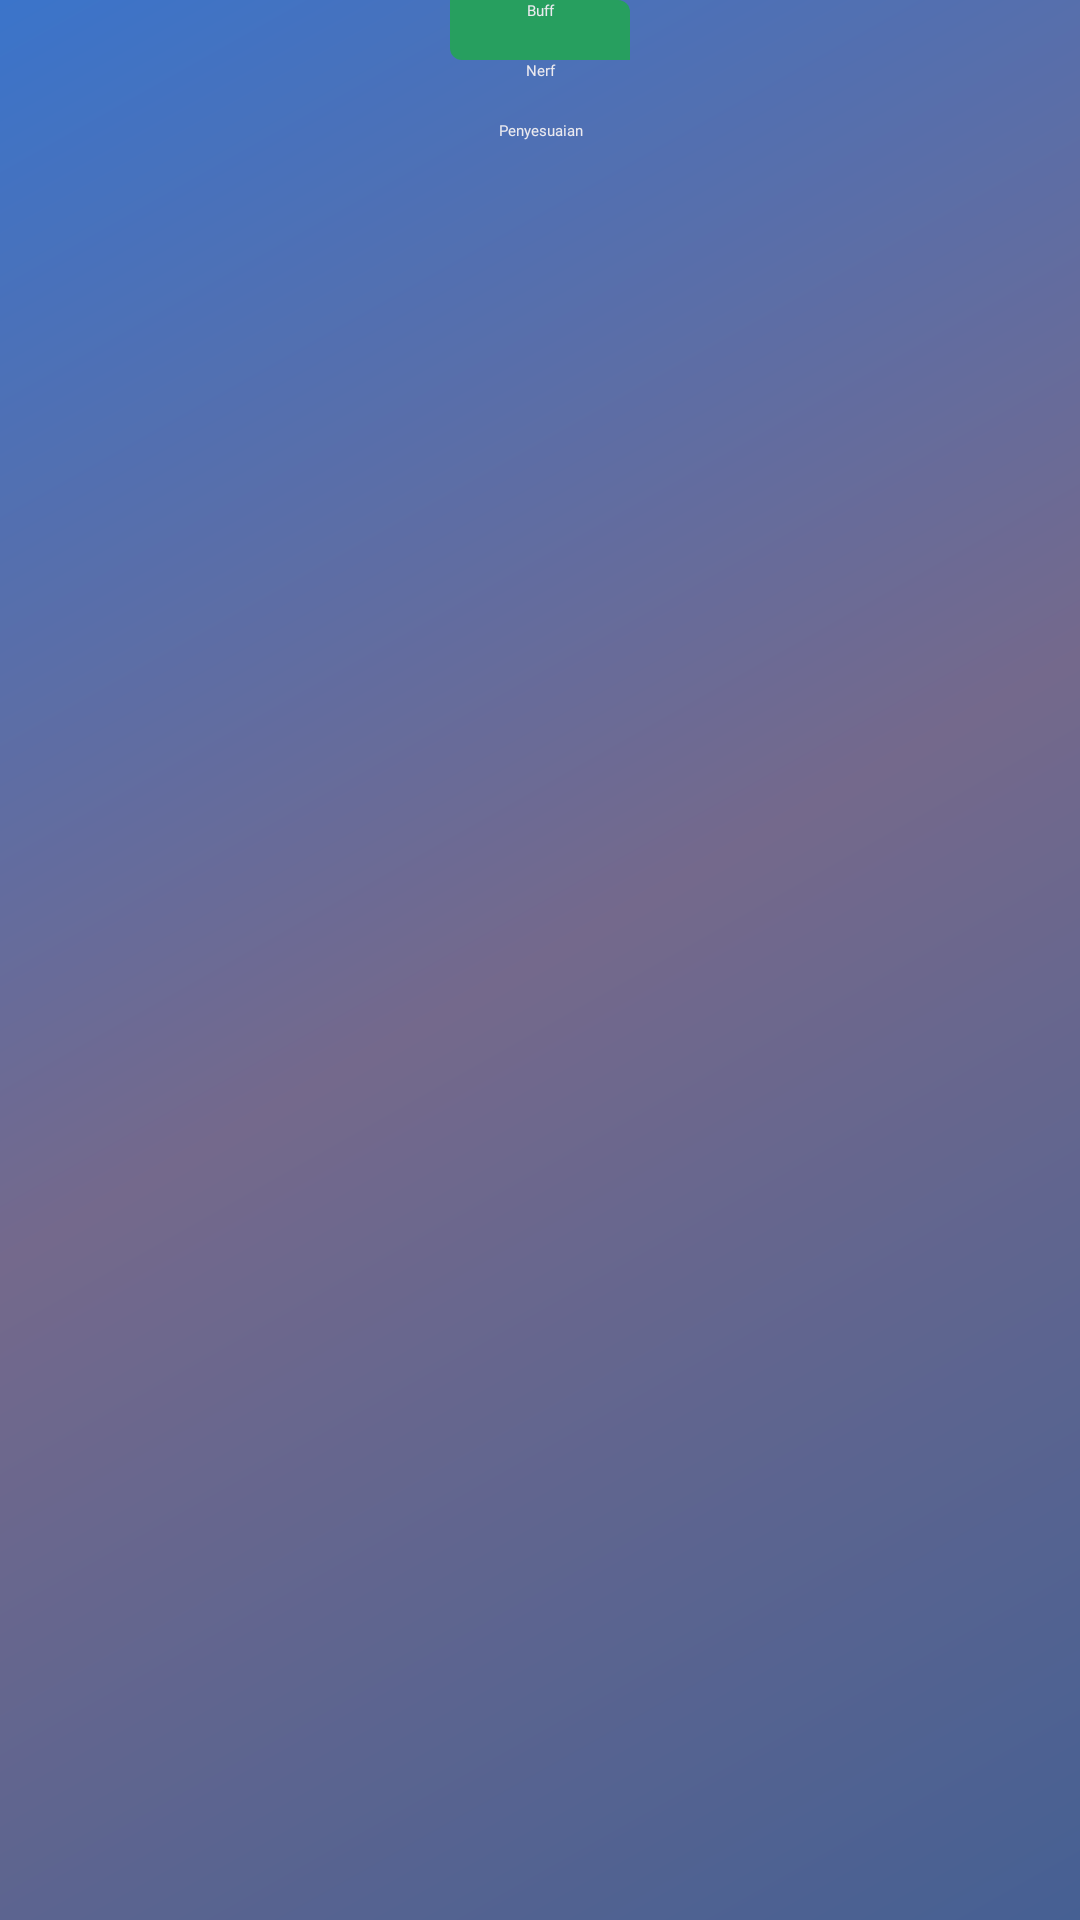

Android layout source for this screen:
<!-- AndroidManifest.xml: application theme Theme.Neoz -->
<!-- res/layout/template.xml -->
<?xml version="1.0" encoding="utf-8"?>
<RelativeLayout xmlns:android="http://schemas.android.com/apk/res/android"
             android:layout_width="match_parent"
             android:layout_height="match_parent"
    android:background="@drawable/gradient">

    <LinearLayout
        android:id="@+id/buff"
        android:layout_width="wrap_content"
        android:layout_height="wrap_content"
        android:background="@drawable/buff"
        android:layout_centerHorizontal="true"
        >

        <TextView
            android:layout_width="60dp"
            android:layout_height="16dp"
            android:textColor="@color/font"
            android:text="@string/buff"
            android:textAlignment="center"
            android:layout_marginBottom="4dp"
            android:fontFamily="@font/poppinsbold"

            />
    </LinearLayout>
    <LinearLayout
        android:id="@+id/nerf"
        android:layout_below="@id/buff"
        android:layout_width="wrap_content"
        android:layout_height="wrap_content"
        android:background="@drawable/nerf"
        android:layout_centerHorizontal="true"
        >

        <TextView
            android:layout_width="60dp"
            android:layout_height="16dp"
            android:textColor="@color/font"
            android:text="@string/nerf"
            android:textAlignment="center"
            android:layout_marginBottom="4dp"
            android:fontFamily="@font/poppinsbold"

            />
    </LinearLayout>
    <LinearLayout
        android:id="@+id/penyesuaian"
        android:layout_width="wrap_content"
        android:layout_height="wrap_content"
        android:background="@drawable/penyesuaian"
        android:layout_centerHorizontal="true"
        android:layout_below="@id/nerf"
        >

        <TextView
            android:layout_width="100dp"
            android:layout_height="20dp"
            android:textColor="@color/font"
            android:text="@string/penyesuaian"
            android:textAlignment="center"
            android:layout_marginBottom="3dp"
            android:fontFamily="@font/poppinsbold"

            />
    </LinearLayout>

</RelativeLayout>
<!-- resources referenced by this layout -->
<resources>
  <color name="font">#EBEAEF</color>
  <!-- drawable buff (drawable) -->
  <?xml version="1.0" encoding="utf-8"?>
  <shape
      xmlns:android="http://schemas.android.com/apk/res/android"
      android:shape="rectangle"
      >
      <solid android:color="#279F5F"/>
      <corners android:topRightRadius="4dp"
          android:bottomLeftRadius="4dp"
          />
  
  </shape>
  <!-- drawable gradient (drawable) -->
  <?xml version="1.0" encoding="utf-8"?>
  <shape
      android:shape="rectangle"
      xmlns:android="http://schemas.android.com/apk/res/android">
  <gradient
      android:startColor = "#466093"
      android:centerColor = "#74698C"
      android:endColor = "#3B74CA"
      android:angle = "135"
      android:type = "linear"
  
      />
  </shape>
  <string name="buff">Buff</string>
  <string name="nerf">Nerf</string>
  <string name="penyesuaian">Penyesuaian</string>
</resources>
